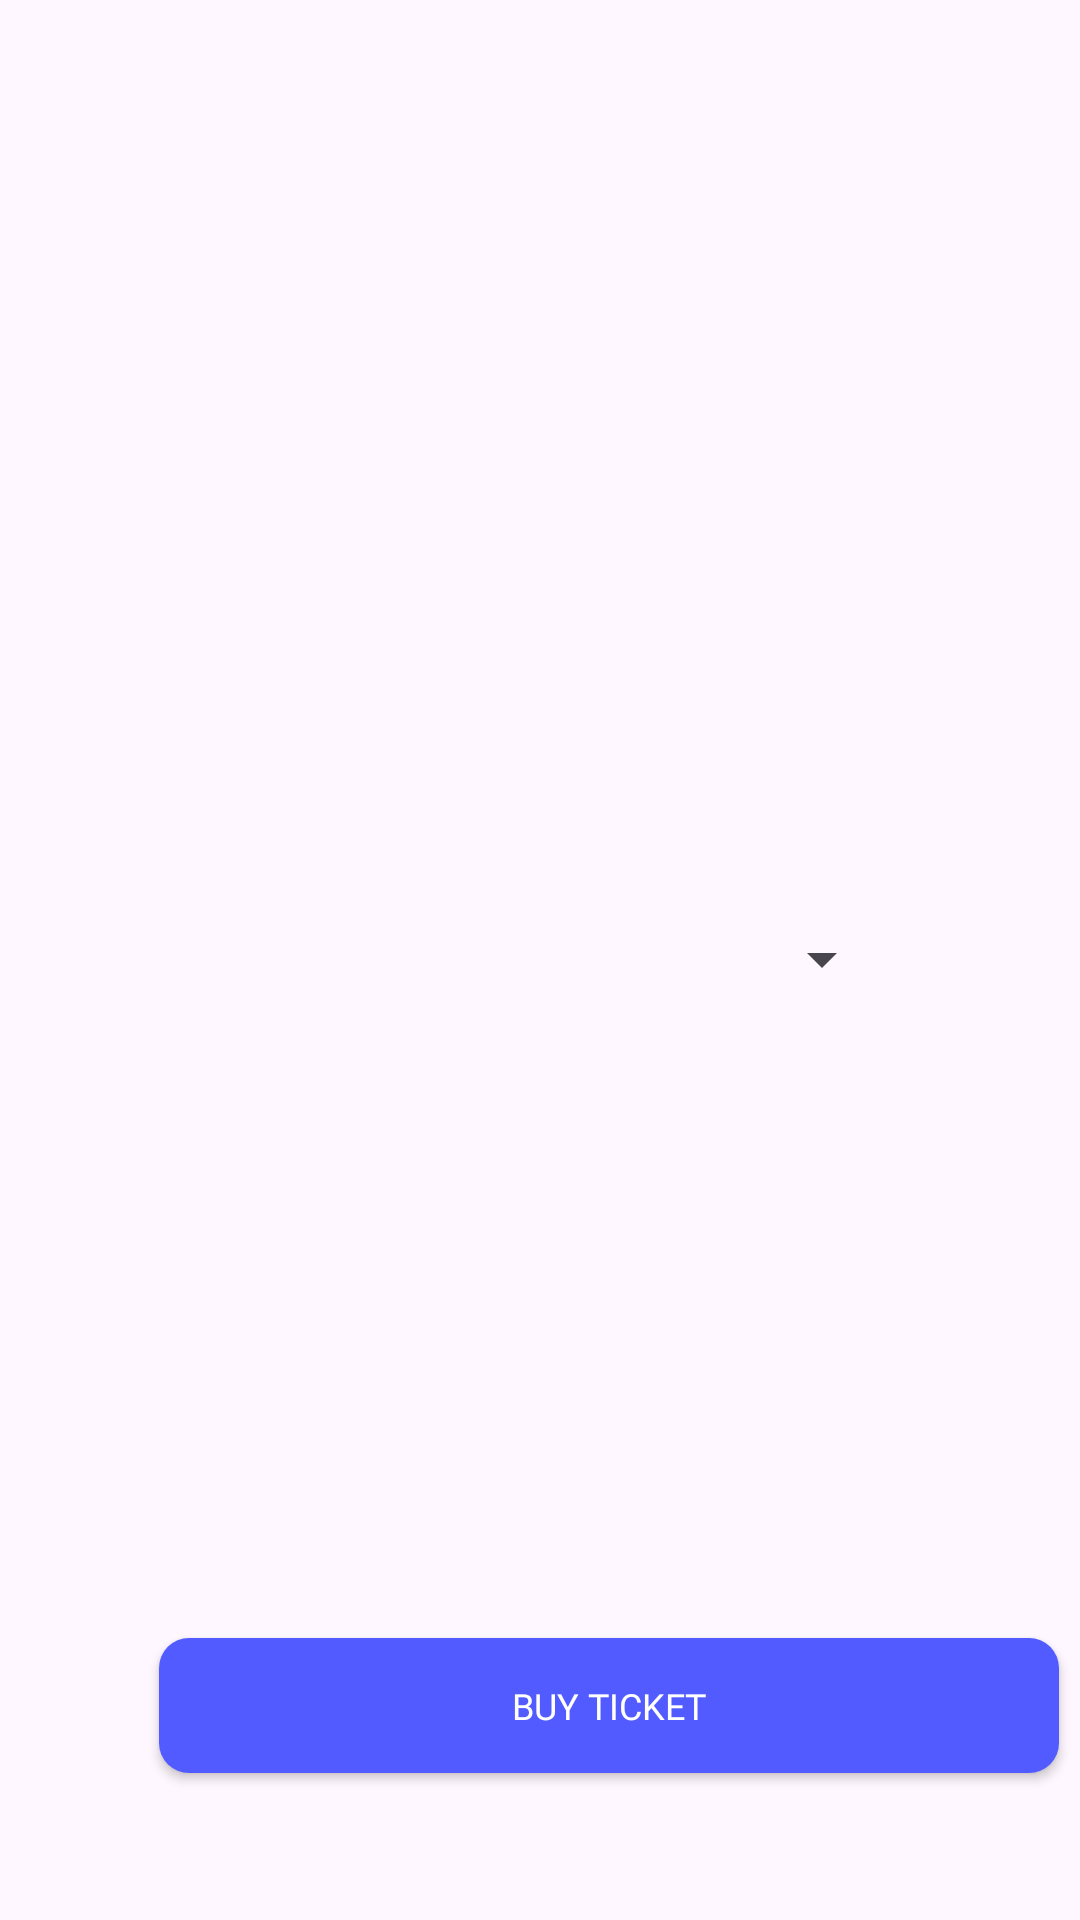

Produce the Android XML layout that renders to this screen, including the resource entries it uses.
<!-- AndroidManifest.xml: application theme Theme.PPAPB_TugasPertemuan9 -->
<!-- res/layout/fragment_choose_ticket.xml -->
<?xml version="1.0" encoding="utf-8"?>
<RelativeLayout xmlns:android="http://schemas.android.com/apk/res/android"
    xmlns:tools="http://schemas.android.com/tools"
    android:layout_width="match_parent"
    android:layout_height="match_parent"
    tools:context=".ChooseTicketFragment">

    
    <LinearLayout
        android:layout_width="300dp"
        android:layout_height="45dp"
        android:layout_centerInParent="true"
        android:paddingHorizontal="32dp"
        android:background="@drawable/bg_spinner">
        <Spinner
            android:id="@+id/spinner_jenis_tiket"
            android:layout_width="match_parent"
            android:layout_height="match_parent" />
    </LinearLayout>

    
    <androidx.appcompat.widget.AppCompatButton
        android:id="@+id/btn_buy2"
        android:layout_width="300dp"
        android:layout_height="45dp"
        android:layout_marginLeft="53dp"
        android:layout_marginTop="546dp"
        android:background="@drawable/bg_button"
        android:text="Buy Ticket"
        android:fontFamily="@font/poppins_bold"
        android:textSize="12sp"
        android:textColor="@color/white" />

</RelativeLayout>
<!-- resources referenced by this layout -->
<resources>
  <color name="white">#FFFFFFFF</color>
  <!-- drawable bg_button (drawable) -->
  <?xml version="1.0" encoding="utf-8"?>
  <shape xmlns:android="http://schemas.android.com/apk/res/android"
      android:shape="rectangle">
      <solid android:color="@color/button_blue" />
      <corners android:radius="10dp" />
  </shape>
  <style name="Theme.PPAPB_TugasPertemuan9" parent="Base.Theme.PPAPB_TugasPertemuan9" />
  <color name="button_blue">#525BFF</color>
  <style name="Base.Theme.PPAPB_TugasPertemuan9" parent="Theme.Material3.DayNight.NoActionBar">
          
          
      </style>
</resources>
